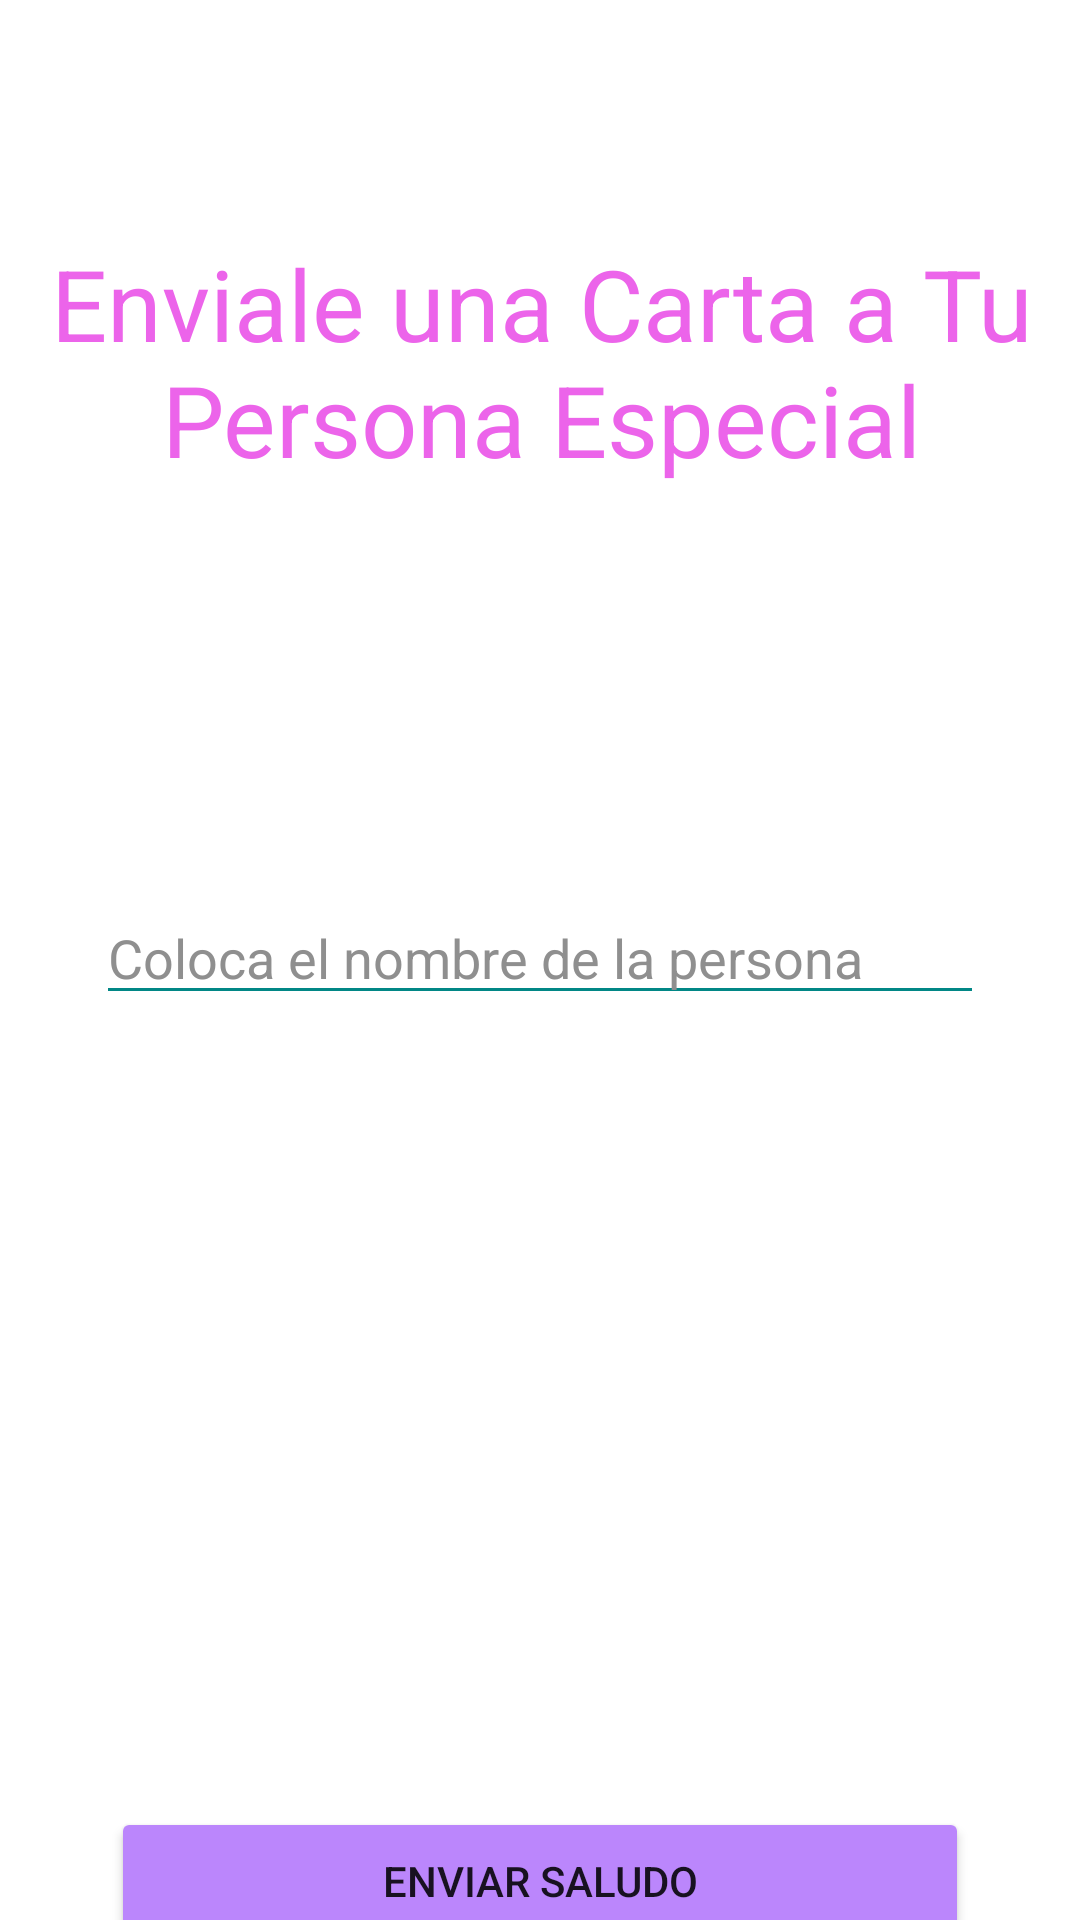

Layout XML and referenced resources for this Android screen:
<!-- AndroidManifest.xml: application theme Theme.Saludocon14deFebrero -->
<!-- res/layout/activity_dia_del_amoryla_amistad.xml -->
<?xml version="1.0" encoding="utf-8"?>
<androidx.constraintlayout.widget.ConstraintLayout xmlns:android="http://schemas.android.com/apk/res/android"
    xmlns:app="http://schemas.android.com/apk/res-auto"
    xmlns:tools="http://schemas.android.com/tools"
    android:layout_width="match_parent"
    android:layout_height="match_parent"
    tools:context=".DiaDelAmorylaAmistad"
    android:background="@drawable/fondo2">


    <TextView
        android:id="@+id/txt4"
        android:layout_width="385dp"
        android:layout_height="105dp"
        android:layout_marginTop="68dp"
        android:background="#D6D31A"
        android:backgroundTint="#009E8861"
        android:fontFamily="sans-serif"
        android:gravity="center"
        android:text="@string/text_txt4"
        android:textColor="@color/moradito"
        android:textSize="33sp"
        app:layout_constraintEnd_toEndOf="parent"
        app:layout_constraintStart_toStartOf="parent"
        app:layout_constraintTop_toTopOf="parent" />

    <EditText
        android:id="@+id/text_txt8"
        android:layout_width="match_parent"
        android:layout_height="wrap_content"
        android:layout_marginStart="32dp"
        android:layout_marginTop="124dp"
        android:layout_marginEnd="32dp"
        android:backgroundTint="@color/teal_700"
        android:ems="10"
        android:hint="@string/text_txt8"
        android:inputType="textPersonName"
        android:textColor="@color/grisparatexto"
        android:textColorHint="@color/grisparatexto"
        app:layout_constraintEnd_toEndOf="parent"
        app:layout_constraintHorizontal_bias="0.0"
        app:layout_constraintStart_toStartOf="parent"
        app:layout_constraintTop_toBottomOf="@+id/txt4"
        tools:ignore="TouchTargetSizeCheck" />

    <Button
        android:id="@+id/button5"
        android:layout_width="286dp"
        android:layout_height="49dp"
        android:layout_marginStart="32dp"
        android:layout_marginTop="264dp"
        android:layout_marginEnd="32dp"
        android:backgroundTint="@color/purple_200"
        android:onClick="Enviar"
        android:text="@string/button5"
        app:cornerRadius="40dp"
        app:layout_constraintEnd_toEndOf="parent"
        app:layout_constraintHorizontal_bias="0.491"
        app:layout_constraintStart_toStartOf="parent"
        app:layout_constraintTop_toBottomOf="@+id/text_txt8" />


</androidx.constraintlayout.widget.ConstraintLayout>
<!-- resources referenced by this layout -->
<resources>
  <color name="grisparatexto">#8F8F8F</color>
  <color name="moradito">#EC64EA</color>
  <color name="purple_200">#FFBB86FC</color>
  <color name="teal_700">#FF018786</color>
  <string name="button5">Enviar Saludo</string>
  <string name="text_txt4">Enviale una Carta a Tu Persona Especial</string>
  <string name="text_txt8">Coloca el nombre de la persona</string>
  <style name="Theme.Saludocon14deFebrero" parent="Theme.MaterialComponents.DayNight.DarkActionBar">
          
          <item name="colorPrimary">@color/purple_500</item>
          <item name="colorPrimaryVariant">@color/purple_700</item>
          <item name="colorOnPrimary">@color/white</item>
          
          <item name="colorSecondary">@color/teal_200</item>
          <item name="colorSecondaryVariant">@color/teal_700</item>
          <item name="colorOnSecondary">@color/black</item>
          
          <item name="android:statusBarColor" tools:targetApi="l">?attr/colorPrimaryVariant</item>
          
      </style>
  <color name="purple_500">#FF6200EE</color>
  <color name="purple_700">#FF3700B3</color>
  <color name="white">#FFFFFFFF</color>
  <color name="teal_200">#FF03DAC5</color>
  <color name="black">#FF000000</color>
</resources>
